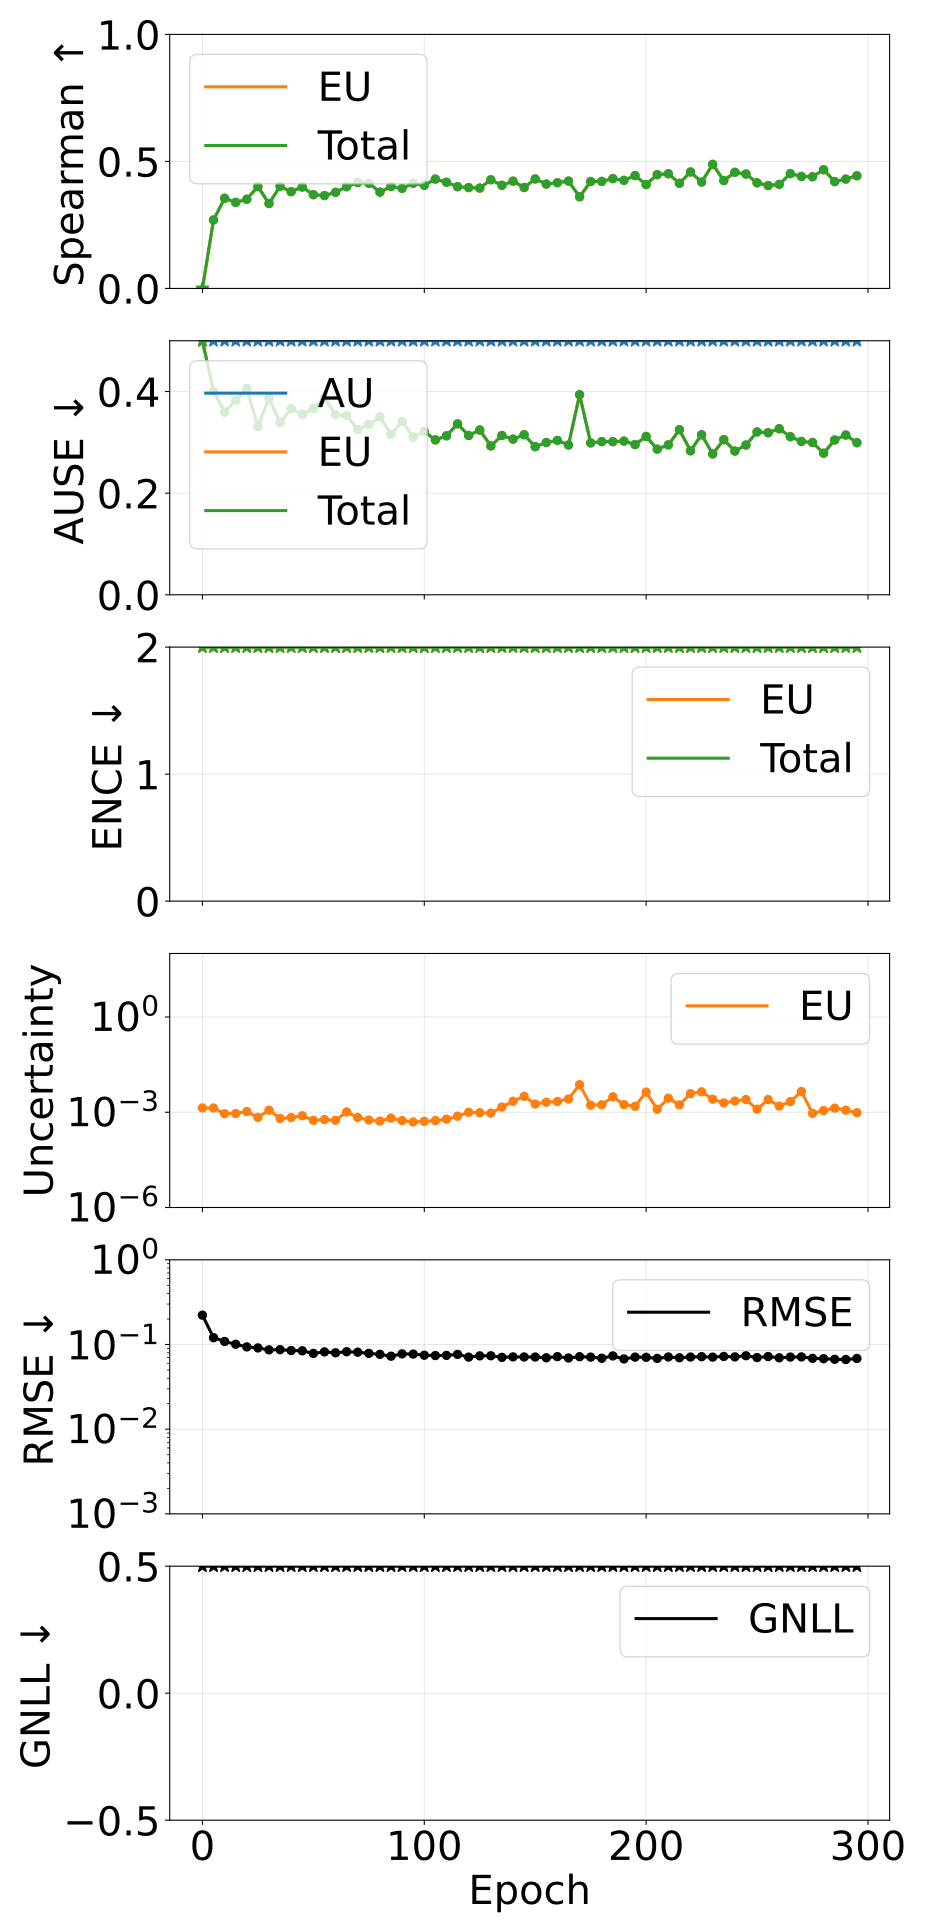

The table this chart was drawn from, first rows:
epoch, pearson_aleatoric, pearson_epistemic, pearson_total, spearman_aleatoric, spearman_epistemic, spearman_total, ause_aleatoric, ause_epistemic, ause_total, ence_aleatoric, ence_epistemic, ence_total, magnitude_aleatoric, magnitude_epistemic, magnitude_total, rmse_e_atom, nll_energy
0, nan, 0.05921, 0.05921, nan, -0.009414, -0.009414, 0.5175, 0.5356, 0.5356, nan, 89.42, 89.42, 0.0, 0.001369, 0.001369, 0.2221, 43.62
5, nan, 0.1105, 0.1105, nan, 0.2697, 0.2697, 0.6034, 0.4009, 0.4009, nan, 16.62, 16.62, 0.0, 0.001362, 0.001362, 0.1204, 6.255
10, nan, 0.2367, 0.2367, nan, 0.3549, 0.3549, 0.6176, 0.3597, 0.3597, nan, 15.28, 15.28, 0.0, 0.0008974, 0.0008974, 0.1086, 5.456
15, nan, 0.1657, 0.1657, nan, 0.3386, 0.3386, 0.6372, 0.3822, 0.3822, nan, 15.4, 15.4, 0.0, 0.0009155, 0.0009155, 0.1006, 5.436
20, nan, 0.1124, 0.1124, nan, 0.3511, 0.3511, 0.6736, 0.406, 0.406, nan, 13.61, 13.61, 0.0, 0.001054, 0.001054, 0.09368, 4.505
25, nan, 0.2882, 0.2882, nan, 0.4011, 0.4011, 0.6836, 0.331, 0.331, nan, 13.77, 13.77, 0.0, 0.0006864, 0.0006864, 0.0911, 4.454
30, nan, 0.2236, 0.2236, nan, 0.3342, 0.3342, 0.695, 0.3871, 0.3871, nan, 8.36, 8.36, 0.0, 0.001161, 0.001161, 0.08641, 2.004
35, nan, 0.2926, 0.2926, nan, 0.4021, 0.4021, 0.6909, 0.3392, 0.3392, nan, 13.98, 13.98, 0.0, 0.0006391, 0.0006391, 0.0869, 4.468
40, nan, 0.273, 0.273, nan, 0.3808, 0.3808, 0.6992, 0.3664, 0.3664, nan, 13.11, 13.11, 0.0, 0.0006806, 0.0006806, 0.08494, 4.18
45, nan, 0.2791, 0.2791, nan, 0.3991, 0.3991, 0.7073, 0.3552, 0.3552, nan, 10.34, 10.34, 0.0, 0.0007743, 0.0007743, 0.08426, 2.793
50, nan, 0.3102, 0.3102, nan, 0.3691, 0.3691, 0.7242, 0.3668, 0.3668, nan, 12.83, 12.83, 0.0, 0.0005548, 0.0005548, 0.07849, 3.932
55, nan, 0.2303, 0.2303, nan, 0.3655, 0.3655, 0.7032, 0.3873, 0.3873, nan, 15.52, 15.52, 0.0, 0.0005868, 0.0005868, 0.08178, 5.212
60, nan, 0.281, 0.281, nan, 0.3783, 0.3783, 0.7062, 0.3547, 0.3547, nan, 11.73, 11.73, 0.0, 0.0005565, 0.0005565, 0.07979, 3.357
65, nan, 0.3394, 0.3394, nan, 0.4004, 0.4004, 0.7013, 0.3527, 0.3527, nan, 9.585, 9.585, 0.0, 0.001023, 0.001023, 0.08219, 2.463
70, nan, 0.2528, 0.2528, nan, 0.4169, 0.4169, 0.7009, 0.3254, 0.3254, nan, 14.96, 14.96, 0.0, 0.0006857, 0.0006857, 0.08111, 5.044
75, nan, 0.2529, 0.2529, nan, 0.4141, 0.4141, 0.7054, 0.3354, 0.3354, nan, 11.86, 11.86, 0.0, 0.0005692, 0.0005692, 0.07859, 3.462
80, nan, 0.265, 0.265, nan, 0.3792, 0.3792, 0.706, 0.3501, 0.3501, nan, 11.84, 11.84, 0.0, 0.0005244, 0.0005244, 0.07651, 3.406
85, nan, 0.2188, 0.2188, nan, 0.4013, 0.4013, 0.7226, 0.3159, 0.3159, nan, 8.108, 8.108, 0.0, 0.0006538, 0.0006538, 0.07275, 1.598
90, nan, 0.2178, 0.2178, nan, 0.3938, 0.3938, 0.7072, 0.3412, 0.3412, nan, 12.09, 12.09, 0.0, 0.0005454, 0.0005454, 0.0775, 3.569
95, nan, 0.1999, 0.1999, nan, 0.414, 0.414, 0.698, 0.3107, 0.3107, nan, 12.23, 12.23, 0.0, 0.000493, 0.000493, 0.07707, 3.493
100, nan, 0.1086, 0.1086, nan, 0.4061, 0.4061, 0.7017, 0.3214, 0.3214, nan, 10.86, 10.86, 0.0, 0.0005154, 0.0005154, 0.07472, 2.964
105, nan, 0.09994, 0.09994, nan, 0.4304, 0.4304, 0.704, 0.3049, 0.3049, nan, 9.989, 9.989, 0.0, 0.0005456, 0.0005456, 0.07402, 2.594
110, nan, 0.04614, 0.04614, nan, 0.418, 0.418, 0.7258, 0.3129, 0.3129, nan, 9.643, 9.643, 0.0, 0.0006054, 0.0006054, 0.0744, 2.393
115, nan, 0.0227, 0.0227, nan, 0.4006, 0.4006, 0.6834, 0.3364, 0.3364, nan, 11.22, 11.22, 0.0, 0.0007505, 0.0007505, 0.07644, 3.233
120, nan, 0.03533, 0.03533, nan, 0.397, 0.397, 0.7164, 0.3135, 0.3135, nan, 8.324, 8.324, 0.0, 0.0009987, 0.0009987, 0.07096, 1.81
125, nan, 0.0209, 0.0209, nan, 0.395, 0.395, 0.7057, 0.3243, 0.3243, nan, 10.73, 10.73, 0.0, 0.0009682, 0.0009682, 0.07341, 3.068
130, nan, 0.0199, 0.0199, nan, 0.4277, 0.4277, 0.7166, 0.293, 0.293, nan, 8.291, 8.291, 0.0, 0.0009379, 0.0009379, 0.07362, 1.815
135, nan, 0.07898, 0.07898, nan, 0.4061, 0.4061, 0.7176, 0.3135, 0.3135, nan, 9.154, 9.154, 0.0, 0.001461, 0.001461, 0.07048, 2.195
140, nan, 0.2315, 0.2315, nan, 0.4223, 0.4223, 0.7136, 0.3063, 0.3063, nan, 8.577, 8.577, 0.0, 0.002215, 0.002215, 0.0714, 1.976
145, nan, 0.4193, 0.4193, nan, 0.3972, 0.3972, 0.7094, 0.315, 0.315, nan, 9.894, 9.894, 0.0, 0.003167, 0.003167, 0.07123, 2.46
150, nan, 0.1492, 0.1492, nan, 0.431, 0.431, 0.7138, 0.2915, 0.2915, nan, 8.317, 8.317, 0.0, 0.001809, 0.001809, 0.07119, 1.827
155, nan, 0.2291, 0.2291, nan, 0.4108, 0.4108, 0.7325, 0.2997, 0.2997, nan, 7.515, 7.515, 0.0, 0.002067, 0.002067, 0.06966, 1.427
160, nan, 0.1685, 0.1685, nan, 0.4162, 0.4162, 0.7115, 0.3039, 0.3039, nan, 8.815, 8.815, 0.0, 0.002185, 0.002185, 0.07189, 2.138
165, nan, 0.2858, 0.2858, nan, 0.4226, 0.4226, 0.7218, 0.2948, 0.2948, nan, 9.034, 9.034, 0.0, 0.002619, 0.002619, 0.0693, 2.064
170, nan, 0.845, 0.845, nan, 0.3606, 0.3606, 0.7251, 0.3938, 0.3938, nan, 8.18, 8.18, 0.0, 0.007365, 0.007365, 0.07178, 1.77
175, nan, 0.1147, 0.1147, nan, 0.4207, 0.4207, 0.7039, 0.2989, 0.2989, nan, 8.985, 8.985, 0.0, 0.001666, 0.001666, 0.07096, 2.108
180, nan, 0.1596, 0.1596, nan, 0.4213, 0.4213, 0.7126, 0.3015, 0.3015, nan, 9.367, 9.367, 0.0, 0.00172, 0.00172, 0.06882, 2.375
185, nan, 0.3901, 0.3901, nan, 0.4323, 0.4323, 0.7098, 0.3014, 0.3014, nan, 11.23, 11.23, 0.0, 0.003077, 0.003077, 0.07331, 3.179
190, nan, 0.1427, 0.1427, nan, 0.4254, 0.4254, 0.7103, 0.3025, 0.3025, nan, 7.361, 7.361, 0.0, 0.001743, 0.001743, 0.06755, 1.291
195, nan, 0.1128, 0.1128, nan, 0.4442, 0.4442, 0.7089, 0.2957, 0.2957, nan, 8.501, 8.501, 0.0, 0.001538, 0.001538, 0.07098, 1.896
200, nan, 0.6249, 0.6249, nan, 0.409, 0.409, 0.7069, 0.3116, 0.3116, nan, 8.35, 8.35, 0.0, 0.004306, 0.004306, 0.07062, 1.692
205, nan, 0.07071, 0.07071, nan, 0.4479, 0.4479, 0.7223, 0.2867, 0.2867, nan, 7.576, 7.576, 0.0, 0.001238, 0.001238, 0.06853, 1.347
210, nan, 0.3694, 0.3694, nan, 0.4516, 0.4516, 0.7099, 0.2951, 0.2951, nan, 8.245, 8.245, 0.0, 0.002763, 0.002763, 0.07123, 1.764
215, nan, 0.1574, 0.1574, nan, 0.4139, 0.4139, 0.7076, 0.3249, 0.3249, nan, 9.572, 9.572, 0.0, 0.001699, 0.001699, 0.06974, 2.324
220, nan, 0.5638, 0.5638, nan, 0.4584, 0.4584, 0.7043, 0.2835, 0.2835, nan, 7.309, 7.309, 0.0, 0.003843, 0.003843, 0.07112, 1.291
225, nan, 0.6448, 0.6448, nan, 0.4188, 0.4188, 0.711, 0.315, 0.315, nan, 10.61, 10.61, 0.0, 0.004403, 0.004403, 0.07179, 2.912
230, nan, 0.2997, 0.2997, nan, 0.4883, 0.4883, 0.7094, 0.2772, 0.2772, nan, 7.95, 7.95, 0.0, 0.002577, 0.002577, 0.07096, 1.465
235, nan, 0.217, 0.217, nan, 0.4247, 0.4247, 0.7001, 0.3054, 0.3054, nan, 10.38, 10.38, 0.0, 0.001966, 0.001966, 0.07225, 2.778
240, nan, 0.2834, 0.2834, nan, 0.4572, 0.4572, 0.717, 0.2829, 0.2829, nan, 8.512, 8.512, 0.0, 0.002257, 0.002257, 0.07142, 1.905
245, nan, 0.3445, 0.3445, nan, 0.4503, 0.4503, 0.7057, 0.2948, 0.2948, nan, 9.246, 9.246, 0.0, 0.002508, 0.002508, 0.0737, 2.203
250, nan, 0.09107, 0.09107, nan, 0.4158, 0.4158, 0.7037, 0.3205, 0.3205, nan, 10.75, 10.75, 0.0, 0.001249, 0.001249, 0.0701, 2.868
255, nan, 0.3835, 0.3835, nan, 0.4049, 0.4049, 0.7109, 0.3189, 0.3189, nan, 12.14, 12.14, 0.0, 0.002507, 0.002507, 0.07205, 3.552
260, nan, 0.1788, 0.1788, nan, 0.4096, 0.4096, 0.7189, 0.3269, 0.3269, nan, 10.35, 10.35, 0.0, 0.001565, 0.001565, 0.0696, 2.705
265, nan, 0.3221, 0.3221, nan, 0.4518, 0.4518, 0.7083, 0.3111, 0.3111, nan, 11.92, 11.92, 0.0, 0.002164, 0.002164, 0.07104, 3.413
270, nan, 0.7262, 0.7262, nan, 0.4408, 0.4408, 0.7192, 0.3018, 0.3018, nan, 10.76, 10.76, 0.0, 0.004506, 0.004506, 0.07137, 2.819
275, nan, 0.05847, 0.05847, nan, 0.4395, 0.4395, 0.7157, 0.2997, 0.2997, nan, 10.36, 10.36, 0.0, 0.000924, 0.000924, 0.06863, 2.644
280, nan, 0.09543, 0.09543, nan, 0.4674, 0.4674, 0.7048, 0.2787, 0.2787, nan, 8.878, 8.878, 0.0, 0.001129, 0.001129, 0.06796, 1.94
285, nan, 0.1511, 0.1511, nan, 0.4206, 0.4206, 0.719, 0.3047, 0.3047, nan, 8.698, 8.698, 0.0, 0.001348, 0.001348, 0.06691, 1.909
290, nan, 0.1138, 0.1138, nan, 0.4304, 0.4304, 0.7212, 0.3145, 0.3145, nan, 9.055, 9.055, 0.0, 0.001159, 0.001159, 0.06641, 2.066
295, nan, 0.06549, 0.06549, nan, 0.4434, 0.4434, 0.7266, 0.2994, 0.2994, nan, 9.291, 9.291, 0.0, 0.0009683, 0.0009683, 0.0684, 2.162
